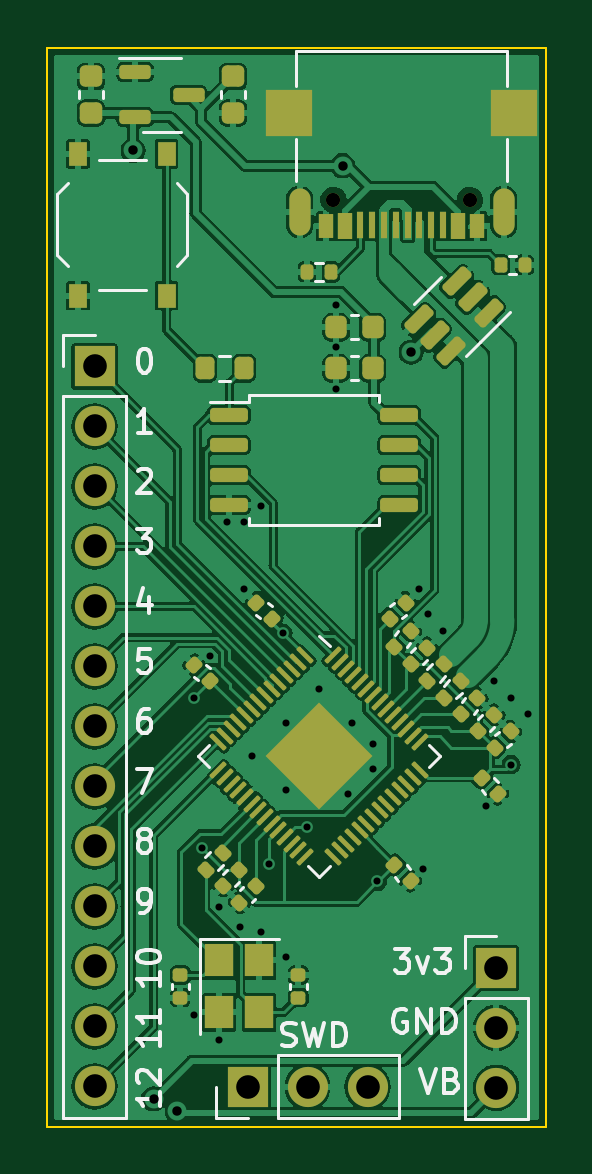
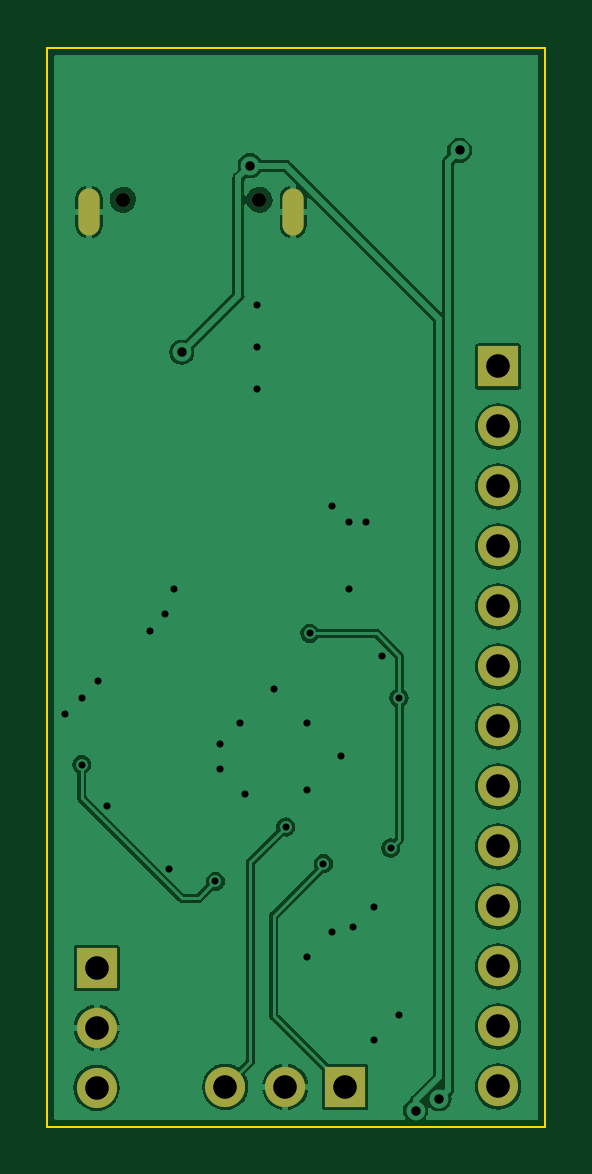
Circuit board: 11 layer files. Board 21.1 x 45.7 mm.
- bottom_copper: RP2040_base_example-CuBottom.gbr (44861 bytes)
- top_copper: RP2040_base_example-CuTop.gbr (144702 bytes)
- outline: RP2040_base_example-EdgeCuts.gbr (612 bytes)
- bottom_mask: RP2040_base_example-MaskBottom.gbr (1232 bytes)
- top_mask: RP2040_base_example-MaskTop.gbr (8379 bytes)
- drill: RP2040_base_example-NPTH.drl (369 bytes)
- drill: RP2040_base_example-PTH.drl (1542 bytes)
- paste: RP2040_base_example-PasteBottom.gbr (462 bytes)
- paste: RP2040_base_example-PasteTop.gbr (7549 bytes)
- bottom_silk: RP2040_base_example-SilkBottom.gbr (1242 bytes)
- top_silk: RP2040_base_example-SilkTop.gbr (28509 bytes)

=== bottom_copper: RP2040_base_example-CuBottom.gbr (44861 bytes, source omitted) ===
=== top_copper: RP2040_base_example-CuTop.gbr (144702 bytes, source omitted) ===
=== outline: RP2040_base_example-EdgeCuts.gbr ===
%TF.GenerationSoftware,KiCad,Pcbnew,7.0.2*%
%TF.CreationDate,2023-07-30T01:50:32+02:00*%
%TF.ProjectId,RP2040_base_example,52503230-3430-45f6-9261-73655f657861,rev?*%
%TF.SameCoordinates,Original*%
%TF.FileFunction,Profile,NP*%
%FSLAX46Y46*%
G04 Gerber Fmt 4.6, Leading zero omitted, Abs format (unit mm)*
G04 Created by KiCad (PCBNEW 7.0.2) date 2023-07-30 01:50:32*
%MOMM*%
%LPD*%
G01*
G04 APERTURE LIST*
%TA.AperFunction,Profile*%
%ADD10C,0.100000*%
%TD*%
G04 APERTURE END LIST*
D10*
X60500000Y-42000000D02*
X81600000Y-42000000D01*
X81600000Y-87700000D01*
X60500000Y-87700000D01*
X60500000Y-42000000D01*
M02*

=== bottom_mask: RP2040_base_example-MaskBottom.gbr ===
%TF.GenerationSoftware,KiCad,Pcbnew,7.0.2*%
%TF.CreationDate,2023-07-30T01:50:32+02:00*%
%TF.ProjectId,RP2040_base_example,52503230-3430-45f6-9261-73655f657861,rev?*%
%TF.SameCoordinates,Original*%
%TF.FileFunction,Soldermask,Bot*%
%TF.FilePolarity,Negative*%
%FSLAX46Y46*%
G04 Gerber Fmt 4.6, Leading zero omitted, Abs format (unit mm)*
G04 Created by KiCad (PCBNEW 7.0.2) date 2023-07-30 01:50:32*
%MOMM*%
%LPD*%
G01*
G04 APERTURE LIST*
%ADD10R,1.700000X1.700000*%
%ADD11O,1.700000X1.700000*%
%ADD12C,0.600000*%
%ADD13O,0.900000X2.000000*%
G04 APERTURE END LIST*
D10*
%TO.C,J2*%
X62500000Y-55500000D03*
D11*
X62500000Y-58040000D03*
X62500000Y-60580000D03*
X62500000Y-63120000D03*
X62500000Y-65660000D03*
X62500000Y-68200000D03*
X62500000Y-70740000D03*
X62500000Y-73280000D03*
X62500000Y-75820000D03*
X62500000Y-78360000D03*
X62500000Y-80900000D03*
X62500000Y-83440000D03*
X62500000Y-85980000D03*
%TD*%
D12*
%TO.C,J3*%
X78390000Y-48440000D03*
X72610000Y-48440000D03*
D13*
X79820000Y-48960000D03*
X71180000Y-48960000D03*
%TD*%
D10*
%TO.C,SWD1*%
X68975000Y-86000000D03*
D11*
X71515000Y-86000000D03*
X74055000Y-86000000D03*
%TD*%
D10*
%TO.C,J1*%
X79500000Y-80960000D03*
D11*
X79500000Y-83500000D03*
X79500000Y-86040000D03*
%TD*%
M02*

=== top_mask: RP2040_base_example-MaskTop.gbr (8379 bytes, source omitted) ===
=== drill: RP2040_base_example-NPTH.drl ===
M48
; DRILL file {KiCad 7.0.2} date zo 30 jul 2023 01:50:32 CEST
; FORMAT={-:-/ absolute / inch / decimal}
; #@! TF.CreationDate,2023-07-30T01:50:32+02:00
; #@! TF.GenerationSoftware,Kicad,Pcbnew,7.0.2
; #@! TF.FileFunction,NonPlated,1,2,NPTH
FMAT,2
INCH
; #@! TA.AperFunction,NonPlated,NPTH,ComponentDrill
T1C0.0236
%
G90
G05
T1
X2.8587Y-1.9071
X3.0862Y-1.9071
T0
M30

=== drill: RP2040_base_example-PTH.drl ===
M48
; DRILL file {KiCad 7.0.2} date zo 30 jul 2023 01:50:32 CEST
; FORMAT={-:-/ absolute / inch / decimal}
; #@! TF.CreationDate,2023-07-30T01:50:32+02:00
; #@! TF.GenerationSoftware,Kicad,Pcbnew,7.0.2
; #@! TF.FileFunction,Plated,1,2,PTH
FMAT,2
INCH
; #@! TA.AperFunction,Plated,PTH,ViaDrill
T1C0.0118
; #@! TA.AperFunction,Plated,PTH,ViaDrill
T2C0.0157
; #@! TA.AperFunction,Plated,PTH,ComponentDrill
T3C0.0236
; #@! TA.AperFunction,Plated,PTH,ComponentDrill
T4C0.0394
%
G90
G05
T1
X2.6259Y-2.7372
X2.6259Y-3.2661
X2.6398Y-2.9878
X2.6537Y-2.6676
X2.6676Y-3.0852
X2.6676Y-3.3079
X2.6815Y-2.4449
X2.7024Y-3.12
X2.7094Y-2.4449
X2.7094Y-2.5563
X2.7233Y-2.8346
X2.7372Y-2.4171
X2.7372Y-3.127
X2.752Y-3.0138
X2.7748Y-2.63
X2.779Y-2.779
X2.779Y-2.8903
X2.779Y-3.1687
X2.815Y-2.9528
X2.8346Y-2.7233
X2.8625Y-2.083
X2.8625Y-2.1526
X2.8625Y-2.2222
X2.8834Y-2.8973
X2.8903Y-2.779
X2.9251Y-2.8138
X2.9251Y-2.8555
X2.9321Y-3.0434
X3.0017Y-2.5563
X3.0086Y-3.0226
X3.0156Y-2.598
X3.0413Y-2.626
X3.113Y-2.9182
X3.127Y-2.7094
X3.1548Y-2.7372
X3.1548Y-2.8486
X3.1826Y-2.765
T2
X2.525Y-1.825
X2.5591Y-3.4055
X2.5984Y-3.4252
X2.874Y-1.8504
X2.9882Y-2.1614
T4
X2.4606Y-2.185
X2.4606Y-2.285
X2.4606Y-2.385
X2.4606Y-2.485
X2.4606Y-2.585
X2.4606Y-2.685
X2.4606Y-2.785
X2.4606Y-2.885
X2.4606Y-2.985
X2.4606Y-3.085
X2.4606Y-3.185
X2.4606Y-3.285
X2.4606Y-3.385
X2.7156Y-3.3858
X2.8156Y-3.3858
X2.9156Y-3.3858
X3.1299Y-3.1874
X3.1299Y-3.2874
X3.1299Y-3.3874
T3
G00X2.8024Y-1.9059
M15
G01X2.8024Y-1.9492
M16
G05
G00X3.1425Y-1.9059
M15
G01X3.1425Y-1.9492
M16
G05
T0
M30

=== paste: RP2040_base_example-PasteBottom.gbr ===
%TF.GenerationSoftware,KiCad,Pcbnew,7.0.2*%
%TF.CreationDate,2023-07-30T01:50:32+02:00*%
%TF.ProjectId,RP2040_base_example,52503230-3430-45f6-9261-73655f657861,rev?*%
%TF.SameCoordinates,Original*%
%TF.FileFunction,Paste,Bot*%
%TF.FilePolarity,Positive*%
%FSLAX46Y46*%
G04 Gerber Fmt 4.6, Leading zero omitted, Abs format (unit mm)*
G04 Created by KiCad (PCBNEW 7.0.2) date 2023-07-30 01:50:32*
%MOMM*%
%LPD*%
G01*
G04 APERTURE LIST*
G04 APERTURE END LIST*
M02*

=== paste: RP2040_base_example-PasteTop.gbr (7549 bytes, source omitted) ===
=== bottom_silk: RP2040_base_example-SilkBottom.gbr ===
%TF.GenerationSoftware,KiCad,Pcbnew,7.0.2*%
%TF.CreationDate,2023-07-30T01:50:32+02:00*%
%TF.ProjectId,RP2040_base_example,52503230-3430-45f6-9261-73655f657861,rev?*%
%TF.SameCoordinates,Original*%
%TF.FileFunction,Legend,Bot*%
%TF.FilePolarity,Positive*%
%FSLAX46Y46*%
G04 Gerber Fmt 4.6, Leading zero omitted, Abs format (unit mm)*
G04 Created by KiCad (PCBNEW 7.0.2) date 2023-07-30 01:50:32*
%MOMM*%
%LPD*%
G01*
G04 APERTURE LIST*
%ADD10R,1.700000X1.700000*%
%ADD11O,1.700000X1.700000*%
%ADD12C,0.600000*%
%ADD13O,0.900000X2.000000*%
G04 APERTURE END LIST*
%LPC*%
D10*
%TO.C,J2*%
X62500000Y-55500000D03*
D11*
X62500000Y-58040000D03*
X62500000Y-60580000D03*
X62500000Y-63120000D03*
X62500000Y-65660000D03*
X62500000Y-68200000D03*
X62500000Y-70740000D03*
X62500000Y-73280000D03*
X62500000Y-75820000D03*
X62500000Y-78360000D03*
X62500000Y-80900000D03*
X62500000Y-83440000D03*
X62500000Y-85980000D03*
%TD*%
D12*
%TO.C,J3*%
X78390000Y-48440000D03*
X72610000Y-48440000D03*
D13*
X79820000Y-48960000D03*
X71180000Y-48960000D03*
%TD*%
D10*
%TO.C,SWD1*%
X68975000Y-86000000D03*
D11*
X71515000Y-86000000D03*
X74055000Y-86000000D03*
%TD*%
D10*
%TO.C,J1*%
X79500000Y-80960000D03*
D11*
X79500000Y-83500000D03*
X79500000Y-86040000D03*
%TD*%
%LPD*%
M02*

=== top_silk: RP2040_base_example-SilkTop.gbr (28509 bytes, source omitted) ===
